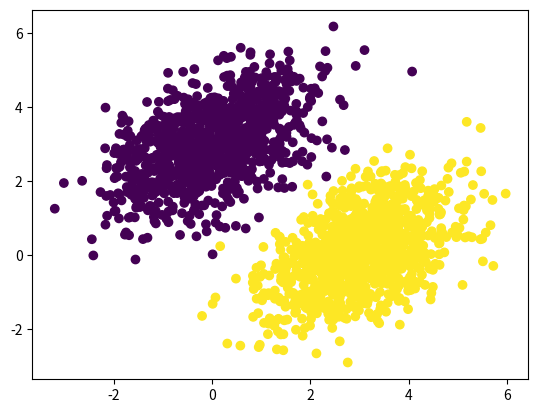

Write the Python code that produced this figure.
import numpy as np
import matplotlib.pyplot as plt

num_samples_per_class = 1000
negative_samples = np.random.multivariate_normal(
  mean=[0, 3], cov=[[1, 0.5], [0.5, 1]], size=num_samples_per_class)

positive_samples = np.random.multivariate_normal(
  mean=[3, 0], cov=[[1, 0.5], [0.5, 1]], size=num_samples_per_class)

inputs = np.vstack((negative_samples, positive_samples)).astype(np.float32)

targets = np.vstack((np.zeros((num_samples_per_class, 1), dtype="float32"),
  np.ones((num_samples_per_class, 1), dtype="float32")))

plt.scatter(inputs[:, 0], inputs[:, 1], c=targets[:, 0])
plt.show()